The GitHub repository JamesEdLemaitre/Classification-of-plankton-from-ZooCAM-images contains a labelled image folder "preprocessed_data" with 14 categories: Physonectae, tail Appendicularia, other Siphonophorae, Harpacticoida, empty Harpacticoida, comb Ctenophora, larvae Echinodermata, Noctiluca, detritus, empty Copepoda, Oncaea, Euchaeta, Diatoma tenuis, Acartiidae. Examples follow, each with its label.

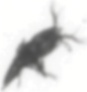
Label: Harpacticoida

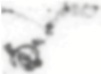
Label: detritus

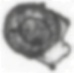
Label: larvae Echinodermata

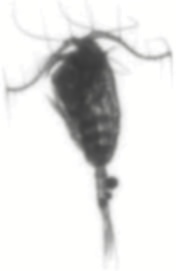
Label: Euchaeta

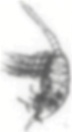
Label: empty Copepoda

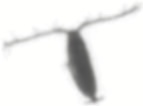
Label: Acartiidae
